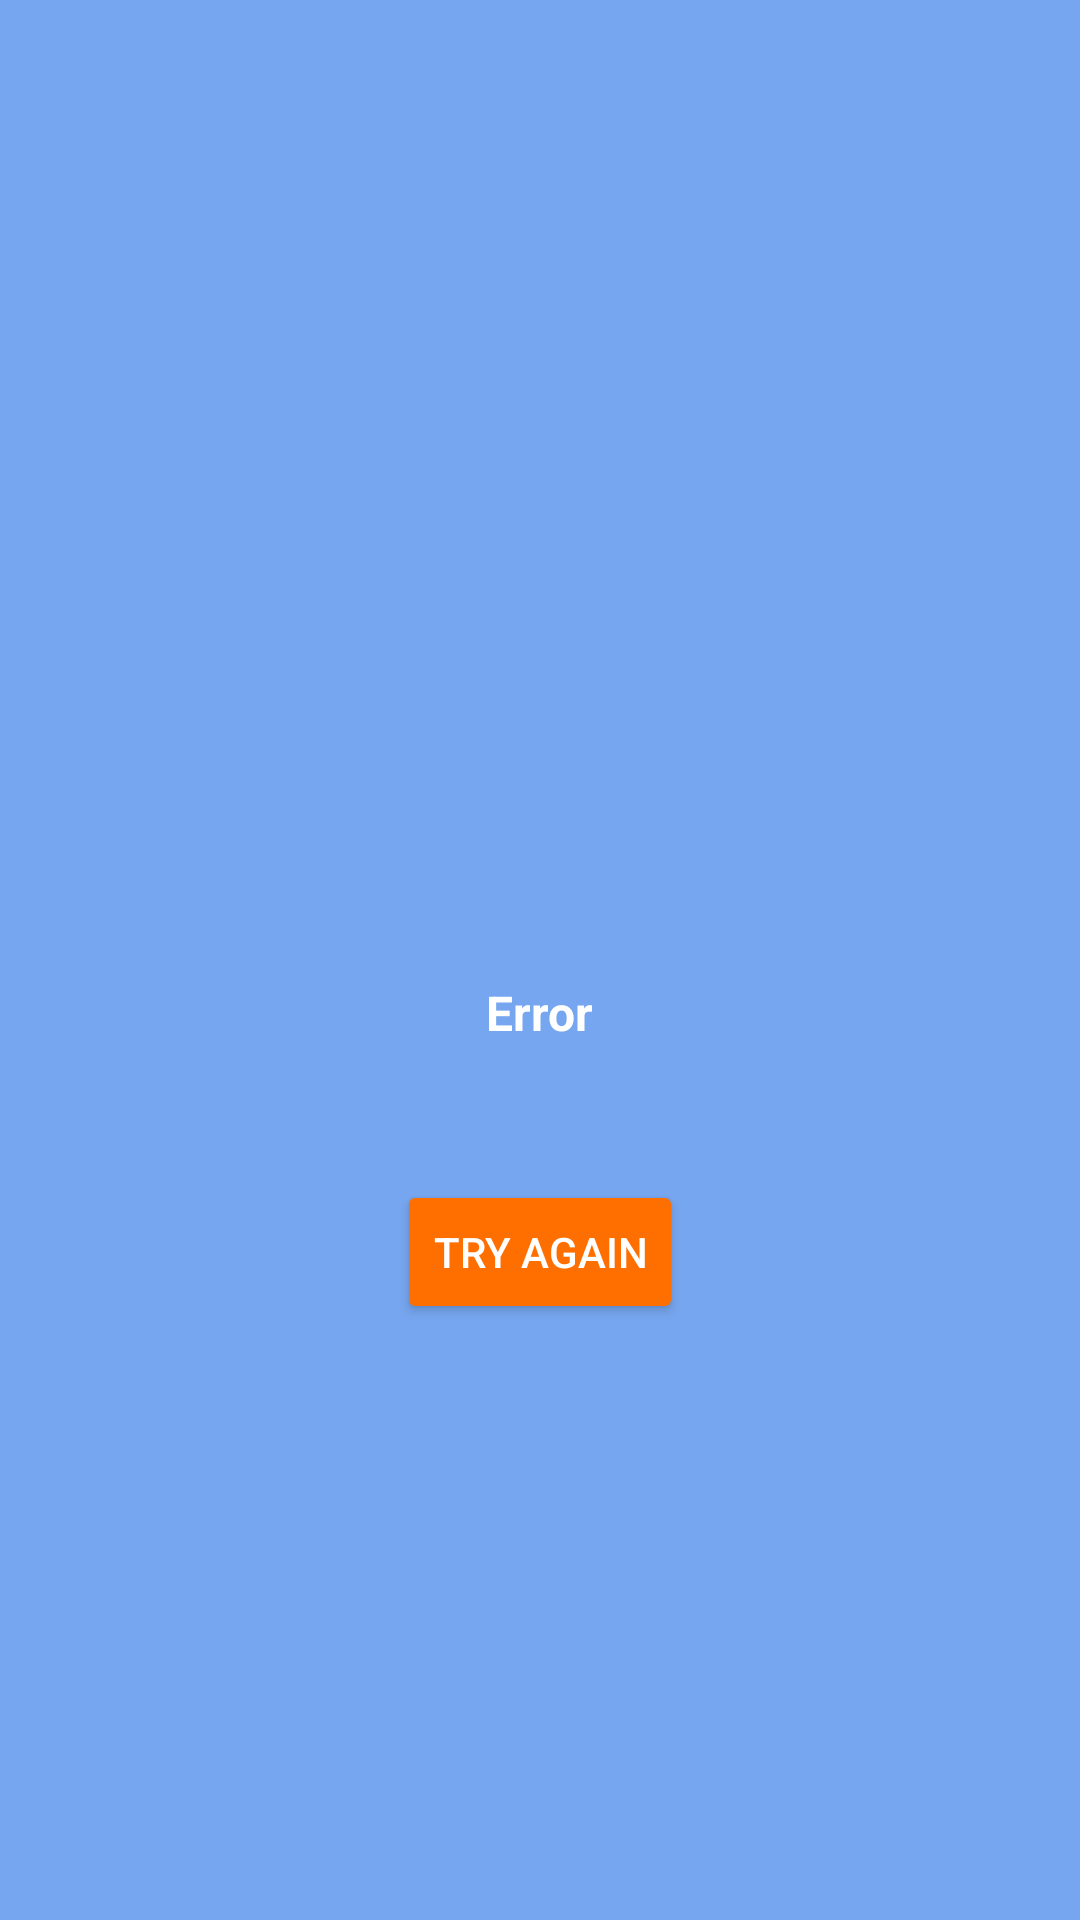

Write the Android layout XML for this screen, with the resource values it uses.
<!-- AndroidManifest.xml: application theme AppTheme -->
<!-- res/layout/fragment_base_error.xml -->
<?xml version="1.0" encoding="utf-8"?>
<RelativeLayout
    xmlns:android="http://schemas.android.com/apk/res/android"
    xmlns:tools="http://schemas.android.com/tools"
    android:layout_width="match_parent"
    android:layout_height="match_parent"
    xmlns:ndroid="http://schemas.android.com/apk/res-auto"
    android:background="@color/colorPrimary">

    <RelativeLayout
        android:layout_width="wrap_content"
        android:layout_height="wrap_content"
        android:layout_centerInParent="true"
        tools:ignore="UselessParent">

        <ImageView
            android:id="@+id/imageview_error"
            android:layout_width="@dimen/main_views_imageview_size"
            android:layout_height="@dimen/main_views_imageview_size"
            android:layout_centerHorizontal="true"
            android:contentDescription="@string/cd_error"/>

        <TextView
            android:id="@+id/textview_title_error"
            android:layout_width="wrap_content"
            android:layout_height="wrap_content"
            android:layout_below="@+id/imageview_error"
            android:layout_centerHorizontal="true"
            android:layout_marginLeft="@dimen/main_views_title_horizontal_margins"
            android:layout_marginRight="@dimen/main_views_title_horizontal_margins"
            android:layout_marginTop="@dimen/main_views_title_bottoml_margin"
            android:text="@string/error_title"
            android:textColor="@color/cardview_light_background"
            android:textSize="@dimen/text_medium"
            android:textStyle="bold"/>

        <TextView
            android:id="@+id/textview_content_error"
            android:layout_width="wrap_content"
            android:layout_height="wrap_content"
            android:layout_below="@+id/textview_title_error"
            android:layout_centerHorizontal="true"
            android:layout_marginBottom="@dimen/main_views_content_bottom_margin"
            android:layout_marginLeft="@dimen/main_views_content_horizontal_margins"
            android:layout_marginRight="@dimen/main_views_content_horizontal_margins"
            android:layout_marginTop="@dimen/main_views_content_top_margin"
            android:gravity="center"
            android:lineSpacingExtra="@dimen/main_views_content_line_spacing"
            android:textColor="@color/cardview_light_background"/>

        <androidx.appcompat.widget.AppCompatButton
            android:id="@+id/button_error"
            android:layout_width="wrap_content"
            android:layout_height="wrap_content"
            android:layout_below="@+id/textview_content_error"
            android:layout_centerHorizontal="true"
            android:text="@string/error_button"
            ndroid:theme="@style/ButtonStyle"
            android:textColor="@color/cardview_light_background"/>

    </RelativeLayout>

</RelativeLayout>
<!-- resources referenced by this layout -->
<resources>
  <color name="colorPrimary">#76A6EF </color>
  <dimen name="main_views_content_bottom_margin">16dp</dimen>
  <dimen name="main_views_content_horizontal_margins">56dp</dimen>
  <dimen name="main_views_content_line_spacing">5.5dp</dimen>
  <dimen name="main_views_content_top_margin">10dp</dimen>
  <dimen name="main_views_imageview_size">108dp</dimen>
  <dimen name="main_views_title_bottoml_margin">20dp</dimen>
  <dimen name="main_views_title_horizontal_margins">16dp</dimen>
  <dimen name="text_medium">16sp</dimen>
  <string name="cd_error">Error</string>
  <string name="error_button">Try again</string>
  <string name="error_title">Error</string>
  <style name="ButtonStyle">
          <item name="colorButtonNormal">@color/colorAccent</item>
      </style>
  <style name="AppTheme" parent="@style/Theme.AppCompat.Light">
          
          <item name="colorPrimary">@color/colorPrimary</item>
          <item name="colorPrimaryDark">@color/colorPrimaryDark</item>
          <item name="colorAccent">@color/colorAccent</item>
          <item name="actionBarStyle">@style/MyActionBar</item>
          <item name="android:itemBackground">@color/material_color_yellow_800</item>
      </style>
  <color name="colorAccent">@color/material_color_amber_900</color>
  <color name="colorPrimaryDark">#76A6EF </color>
  <style name="MyActionBar" parent="@style/Widget.AppCompat.Light.ActionBar">
          <item name="titleTextStyle">@style/MyActionBarTitleText</item>
          <item name="background">@color/colorPrimary</item>
      </style>
  <color name="material_color_yellow_800">#f9a825</color>
  <color name="material_color_amber_900">#ff6f00</color>
  <style name="MyActionBarTitleText" parent="@style/TextAppearance.AppCompat.Widget.ActionBar.Title">
          <item name="android:textColor">@android:color/white</item>
      </style>
</resources>
